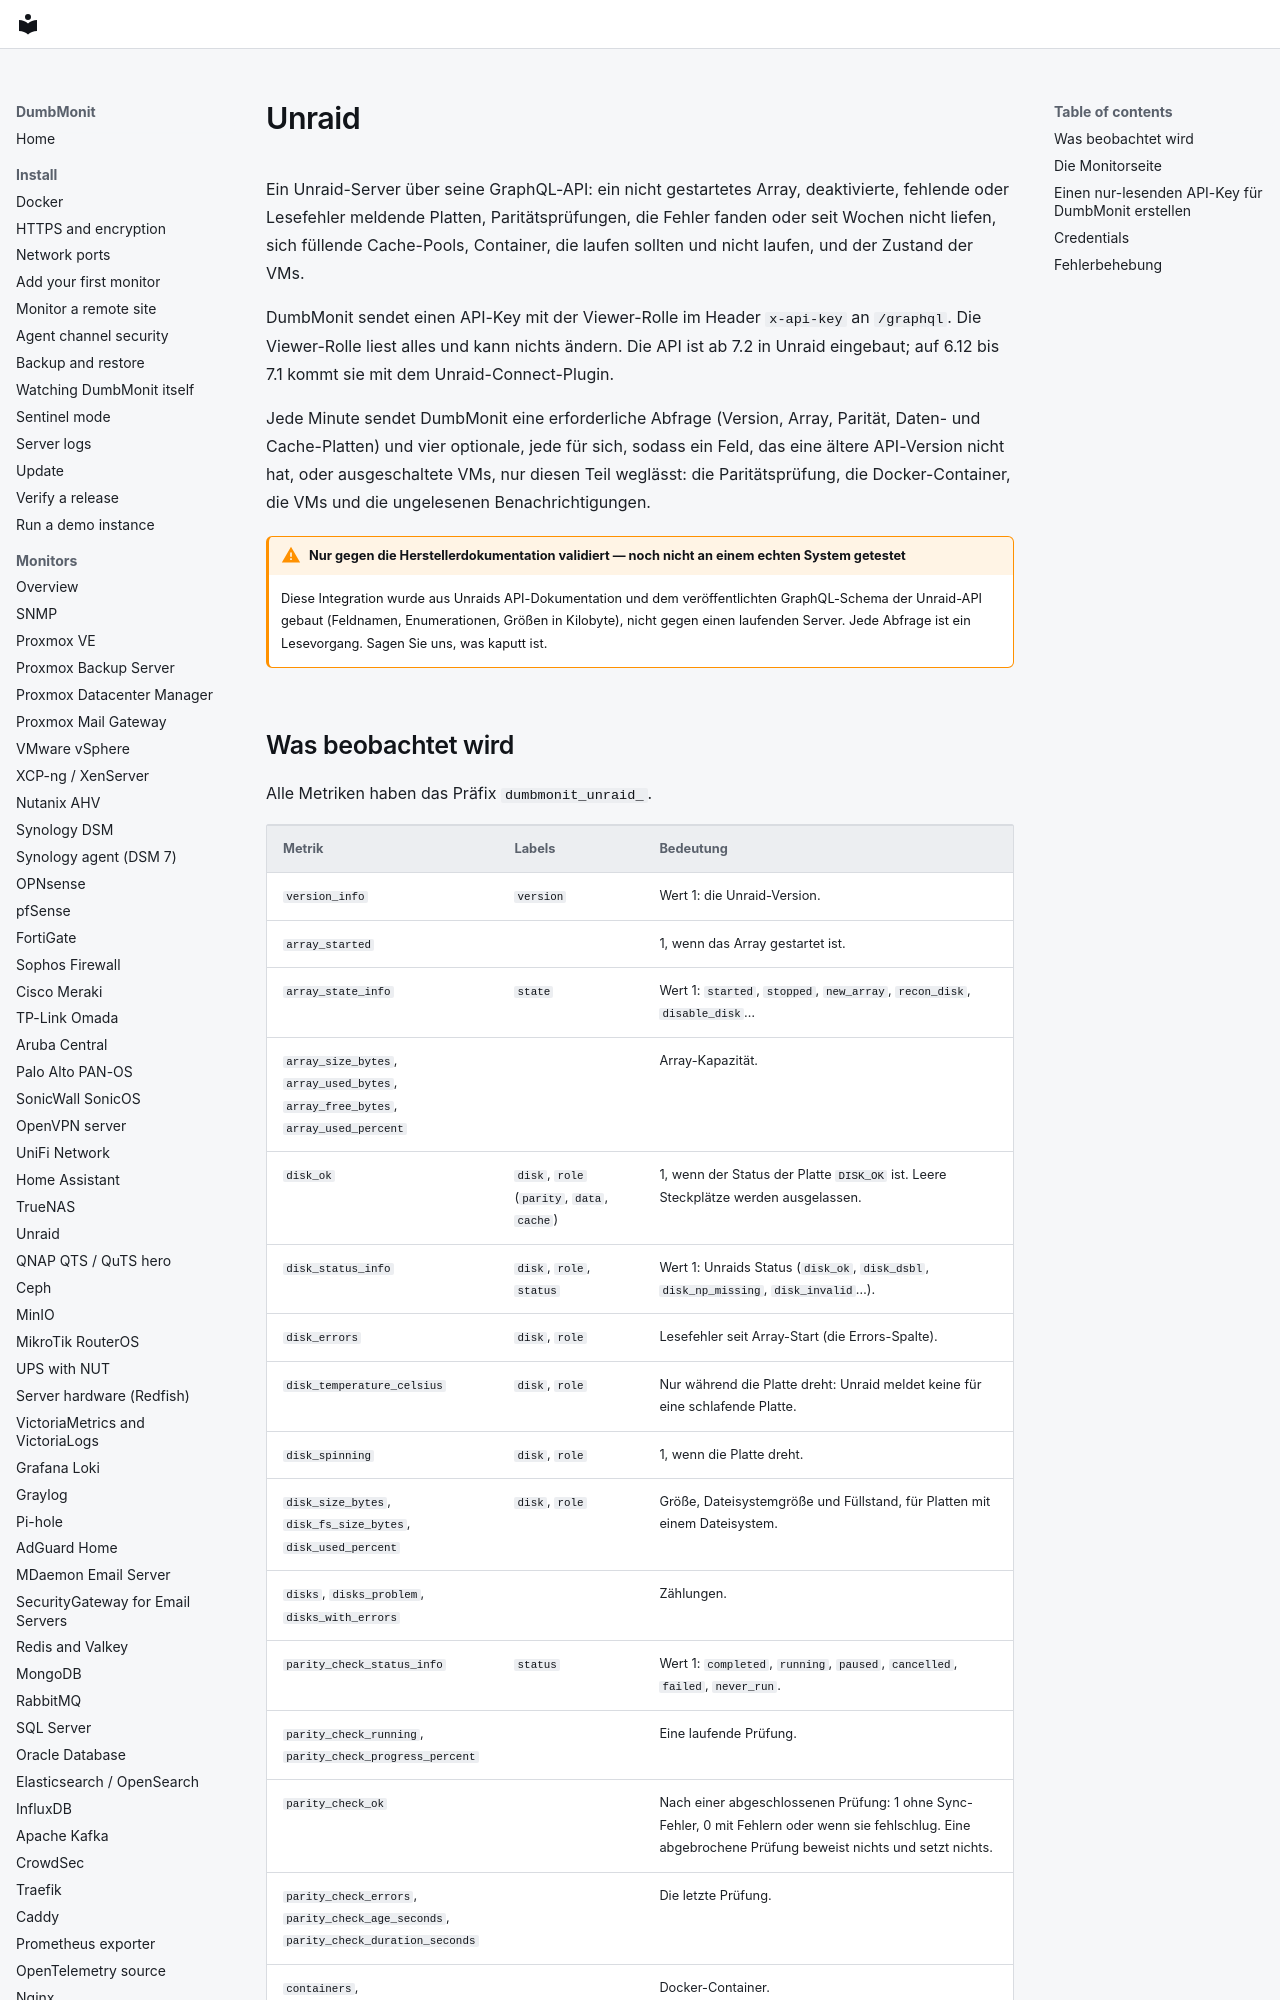

repository: laupernoe/dumbmonit · page: devices/unraid.de/index.html · generator: mkdocs

# Unraid

Ein Unraid-Server über seine GraphQL-API: ein nicht gestartetes Array,
deaktivierte, fehlende oder Lesefehler meldende Platten,
Paritätsprüfungen, die Fehler fanden oder seit Wochen nicht liefen,
sich füllende Cache-Pools, Container, die laufen sollten und nicht
laufen, und der Zustand der VMs.

DumbMonit sendet einen API-Key mit der Viewer-Rolle im Header
`x-api-key` an `/graphql`. Die Viewer-Rolle liest alles und kann nichts
ändern. Die API ist ab 7.2 in Unraid eingebaut; auf 6.12 bis 7.1 kommt
sie mit dem Unraid-Connect-Plugin.

Jede Minute sendet DumbMonit eine erforderliche Abfrage (Version,
Array, Parität, Daten- und Cache-Platten) und vier optionale, jede für
sich, sodass ein Feld, das eine ältere API-Version nicht hat, oder
ausgeschaltete VMs, nur diesen Teil weglässt: die Paritätsprüfung, die
Docker-Container, die VMs und die ungelesenen Benachrichtigungen.

!!! warning "Nur gegen die Herstellerdokumentation validiert — noch nicht an einem echten System getestet"

    Diese Integration wurde aus Unraids API-Dokumentation und dem
    veröffentlichten GraphQL-Schema der Unraid-API gebaut (Feldnamen,
    Enumerationen, Größen in Kilobyte), nicht gegen einen laufenden
    Server. Jede Abfrage ist ein Lesevorgang. Sagen Sie uns, was kaputt
    ist.
